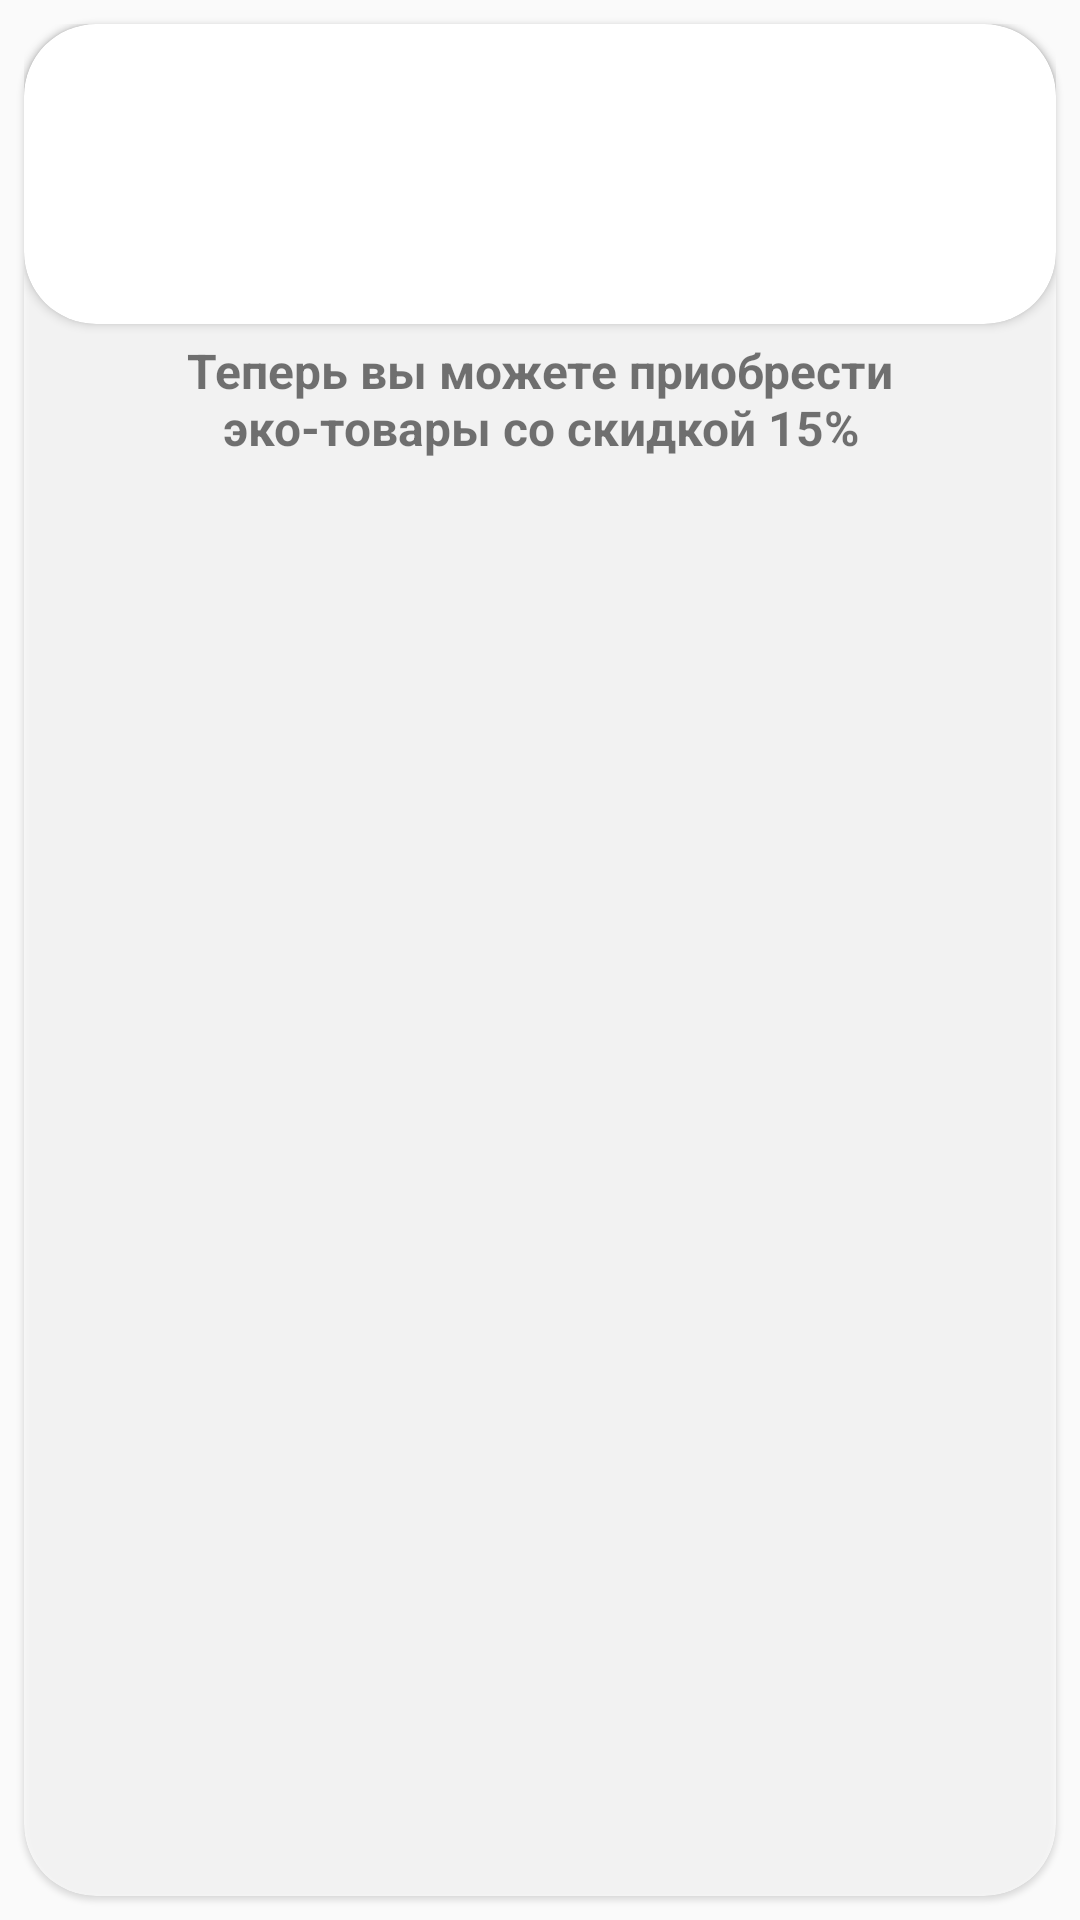

Layout XML and referenced resources for this Android screen:
<!-- AndroidManifest.xml: application theme AppTheme -->
<!-- res/layout/partnerstype_viewpager.xml -->
<?xml version="1.0" encoding="utf-8"?>
<RelativeLayout xmlns:android="http://schemas.android.com/apk/res/android"
    xmlns:tools="http://schemas.android.com/tools"
    android:layout_width="330dp"
    android:layout_height="175dp"
    xmlns:app="http://schemas.android.com/apk/res-auto"
    >

        <LinearLayout
            android:layout_width="match_parent"
            android:orientation="vertical"
            android:layout_height="wrap_content"
            android:elevation="2dp"
            android:layout_margin="8dp">

            <androidx.cardview.widget.CardView
                android:id="@+id/top_layout"
                android:layout_width="match_parent"
                android:layout_height="100dp"
                app:cardCornerRadius="24dp"
                android:gravity="center"
                android:orientation="horizontal">

                <ImageView
                    android:id="@+id/background"
                    android:layout_width="match_parent"
                    android:layout_height="70dp"
                    android:layout_gravity="center"
                    android:scaleType="fitCenter"
                    android:layout_marginStart="16dp"
                    android:layout_marginEnd="16dp"
                    android:src="@drawable/sber" />

            </androidx.cardview.widget.CardView>


            <TextView
                android:id="@+id/type"
                android:layout_width="match_parent"
                android:layout_height="50dp"
                android:layout_gravity="bottom"
                android:gravity="center"
                android:lines="2"
                android:text="@string/percent_15"
                android:layout_marginStart="16dp"
                android:layout_marginEnd="16dp"
                android:textSize="16sp"
                android:textStyle="bold" />

        </LinearLayout>

    <androidx.cardview.widget.CardView
        android:layout_width="match_parent"
        android:layout_height="match_parent"
        android:id="@+id/card_view_events"
        app:cardForegroundColor="@color/colorWhite"
        app:cardCornerRadius="24dp"
        app:cardElevation="1dp"
        android:layout_margin="8dp"
        android:alpha="0.7">


    </androidx.cardview.widget.CardView>

 </RelativeLayout>
<!-- resources referenced by this layout -->
<resources>
  <color name="colorWhite">#FFFFFF</color>
  <string name="percent_15">Теперь вы можете приобрести эко-товары со скидкой 15%</string>
  <style name="AppTheme" parent="AppMaintheme">
          
          <item name="colorPrimary">@color/colorPrimary</item>
          <item name="colorPrimaryDark">@color/colorPrimaryDark</item>
          <item name="colorAccent">@color/colorAccent</item>
          <item name="android:statusBarColor" tools:targetApi="lollipop">@color/colorPrimaryDark
          </item>
          <item name="android:windowLightStatusBar" tools:targetApi="m">true</item>
          <item name="android:windowContentTransitions">true</item>
          <item name="elevationOverlayEnabled">false</item>
      </style>
  <style name="AppMaintheme" parent="Theme.AppCompat.Light.DarkActionBar">
          
          <item name="colorPrimary">@android:color/background_dark</item>
          <item name="colorPrimaryDark">@color/colorPrimaryDark</item>
          <item name="colorAccent">@color/colorAccent</item>
      </style>
  <color name="colorPrimary">#468D94</color>
  <color name="colorPrimaryDark">#00574B</color>
  <color name="colorAccent">#C56B6B</color>
</resources>
